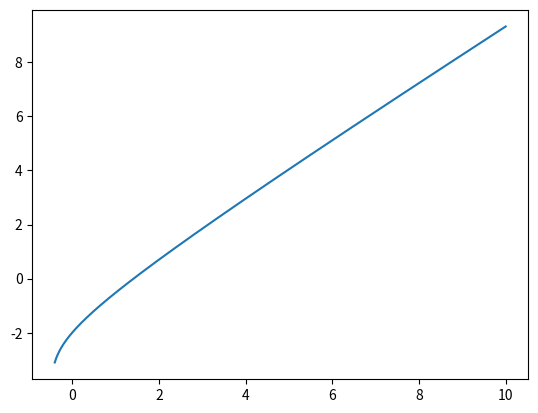

The matplotlib source for this figure: (Note: this script raises an exception after producing the figure.)
import numpy as np
import matplotlib.pyplot as plt

x = np.linspace(-0.4, 10, 1000)
a = 1
b = 2


def equation_func(x):
    return np.log10(1 + 2 * x) - 2 + x

plt.subplot()
plt.plot(x, equation_func(x))
plt.show()

def func_x(a, b):
    return a - equation_func(a) * (b - a)/(equation_func(b) - equation_func(a))

def epsilon(a, b):
    return abs(equation_func(b) - equation_func(a))

def solve_equation(a, b, presition):
    if epsilon(a, b) > presition:
        if equation_func(a) * equation_func(func_x(a, b)) <= 0:
            return solve_equation(a, func_x(a, b), presition)
        else:
            return solve_equation(func_x(a, b), b, presition)
    else:
        return a

print("\nEquation: lg(1 + 2x) = 2 - x")
presition = float(input("Type what presition do you need?\n"))
print("x = ", solve_equation(a, b, presition))
